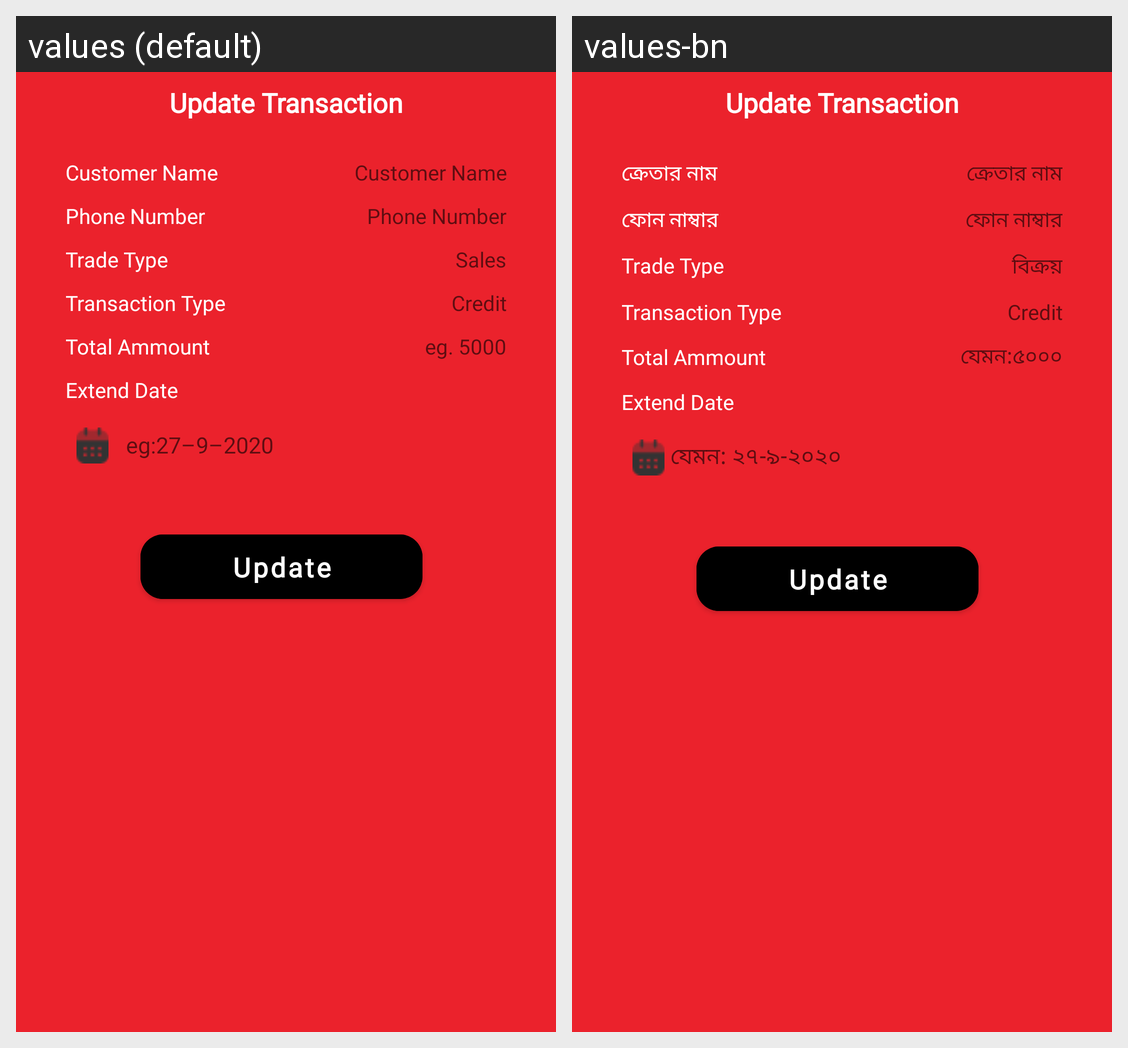

Strings drawn on this Android screen and how each of the app's shown locales translates them:
Android screen res/layout/activity_update_transaction.xml rendered under 2 locales, left to right: values (default), values-bn. Device: Nexus 5 (rendered at 1080×1920; each locale shown at half size, 540×960, under a caption strip naming it); theme Theme.MyApplication.
Strings drawn on this screen, with the default value and each locale's value (text and hints the layout hard-codes, and strings that could not be matched under every locale, appear in the picture but are not listed):

customerName
  values: Customer Name
  values-bn: ক্রেতার নাম

phone_number
  values: Phone Number
  values-bn: ফোন নাম্বার

sales
  values: Sales
  values-bn: বিক্রয়

amounthint
  values: eg. 5000
  values-bn: যেমন:৫০০০

datehint
  values: eg:27–9–2020
  values-bn: যেমন: ২৭-৯-২০২০
